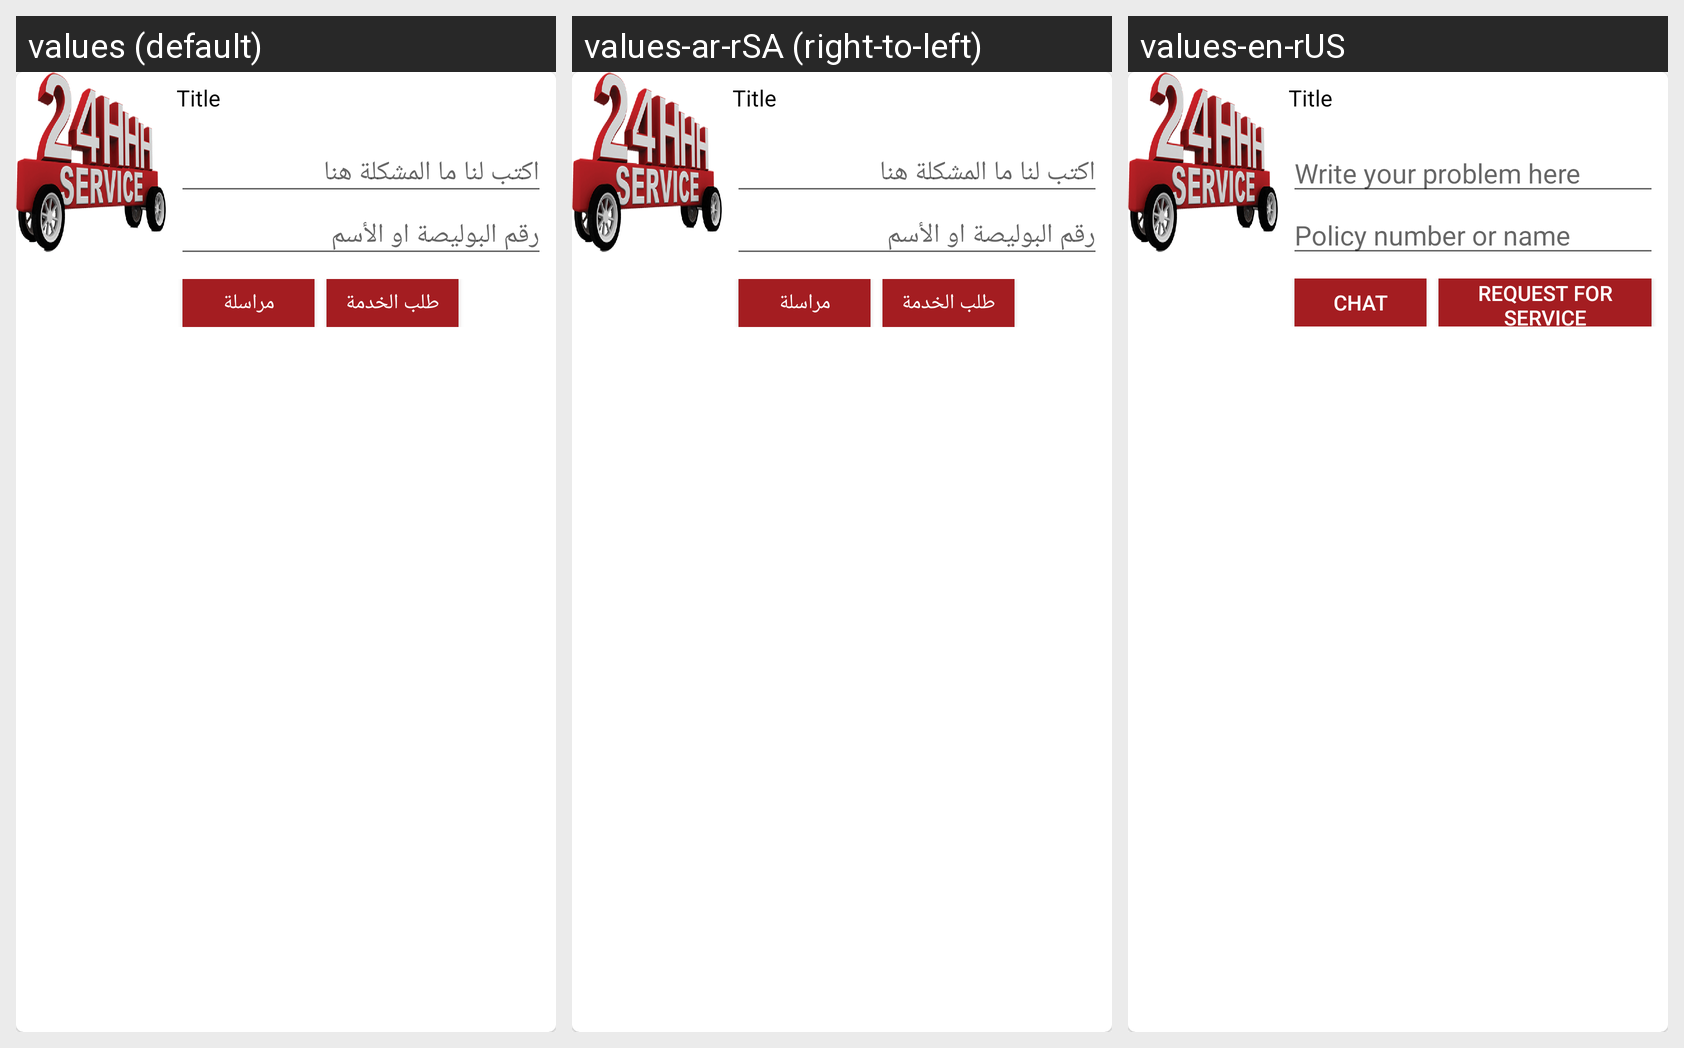

Strings drawn on this Android screen and how each of the app's shown locales translates them:
Android screen res/layout/pop_up_layout.xml rendered under 3 locales, left to right: values (default), values-ar-rSA (right-to-left), values-en-rUS. Device: Nexus 5 (rendered at 1080×1920; each locale shown at half size, 540×960, under a caption strip naming it); theme AppTheme.
Strings drawn on this screen, with the default value and each locale's value (text and hints the layout hard-codes, and strings that could not be matched under every locale, appear in the picture but are not listed):

enter_your_problem
  values: اكتب لنا ما المشكلة هنا
  values-ar-rSA: اكتب لنا ما المشكلة هنا
  values-en-rUS: Write your problem here

policyNumber
  values: رقم البوليصة او الأسم
  values-ar-rSA: رقم البوليصة او الأسم
  values-en-rUS: Policy number or name

chat_driver
  values: مراسلة
  values-ar-rSA: مراسلة
  values-en-rUS: Chat

order_service
  values: طلب الخدمة
  values-ar-rSA: طلب الخدمة
  values-en-rUS: Request for service
